Run: headless pygame with SDL's dummy video driver; simulated clock (each Clock.tick advances the game by its frame time, no real sleeping); random seed 0; keys injected as events and as key.get_pressed() state; no mouse input.
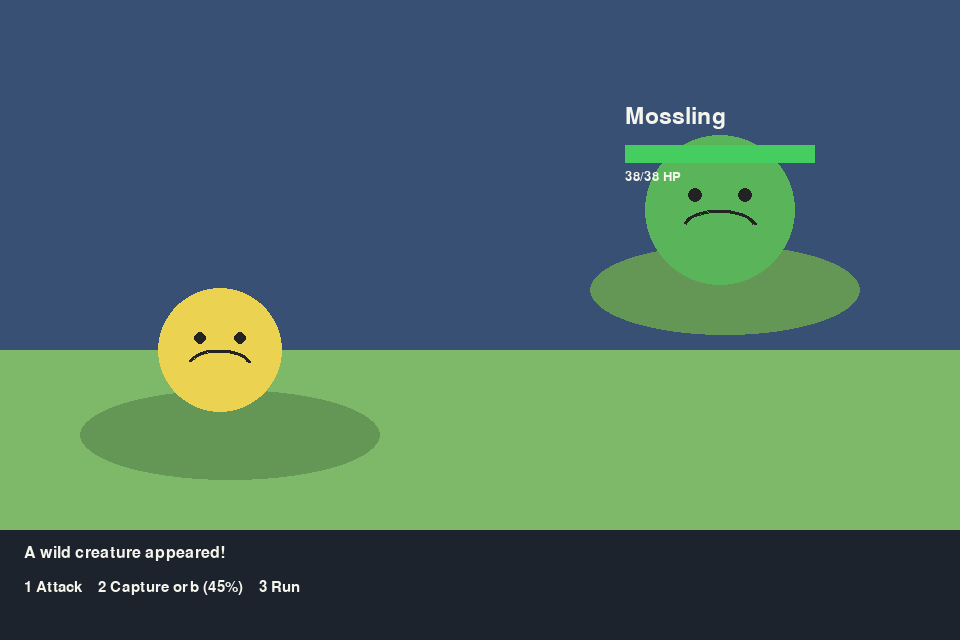
Frame 1 of 4 · flips 1–60 · no input
Frame 2 of 4 · flips 61–180 · tapped SPACE, RETURN · held RIGHT (→), D · screen unchanged from frame 1, image omitted
Frame 3 of 4 · flips 181–300 · held DOWN (↓), S · screen unchanged from frame 2, image omitted
Frame 4 of 4 · flips 301–420 · held LEFT (←), A, UP (↑), W · screen unchanged from frame 3, image omitted

The pygame program that drew these frames:

"""A small, asset-free 2D creature-catching game prototype.

Controls:
    Arrow keys / WASD - move
    1                - attack during a battle
    2                - throw a capture orb
    3                - run from a battle
    Escape           - quit
"""

from __future__ import annotations

import random
import sys
from dataclasses import dataclass

import pygame


WIDTH, HEIGHT = 960, 640
WORLD_RECT = pygame.Rect(32, 32, WIDTH - 64, HEIGHT - 112)
FPS = 60

GRASS = (88, 170, 76)
GRASS_DARK = (58, 132, 64)
PATH = (219, 190, 130)
WATER = (82, 166, 220)
WALL = (102, 78, 62)
TEXT = (245, 245, 235)
PANEL = (28, 35, 45)


@dataclass
class Creature:
    """The data needed to display and battle one creature."""

    name: str
    max_hp: int
    hp: int
    color: tuple[int, int, int]


CREATURES = (
    ("Emberfox", 32, (230, 100, 55)),
    ("Mossling", 38, (90, 180, 90)),
    ("Aquafin", 35, (70, 145, 220)),
)


def make_creature() -> Creature:
    """Create a random wild creature at full health."""
    name, hp, color = random.choice(CREATURES)
    return Creature(name, hp, hp, color)


def draw_text(surface: pygame.Surface, message: str, position: tuple[int, int], size: int = 24) -> None:
    """Render one line of UI text at the requested position."""
    font = pygame.font.Font(None, size)
    surface.blit(font.render(message, True, TEXT), position)


def draw_creature(surface: pygame.Surface, creature: Creature, center: tuple[int, int], scale: int) -> None:
    """Draw a simple creature from shapes, so no image assets are required."""
    x, y = center
    pygame.draw.circle(surface, creature.color, (x, y), scale)
    pygame.draw.circle(surface, (35, 35, 35), (x - scale // 3, y - scale // 5), max(4, scale // 10))
    pygame.draw.circle(surface, (35, 35, 35), (x + scale // 3, y - scale // 5), max(4, scale // 10))
    pygame.draw.arc(surface, (35, 35, 35), (x - scale // 2, y, scale, scale // 2), 0.2, 2.9, 3)


def draw_world(surface: pygame.Surface, player: pygame.Rect, obstacles: list[pygame.Rect]) -> None:
    """Render the exploration map, player, and solid obstacles."""
    surface.fill((35, 105, 65))
    pygame.draw.rect(surface, GRASS, WORLD_RECT)

    for x in range(WORLD_RECT.left + 20, WORLD_RECT.right, 48):
        for y in range(WORLD_RECT.top + 20, WORLD_RECT.bottom, 48):
            pygame.draw.line(surface, GRASS_DARK, (x, y), (x + 5, y - 8), 2)

    pygame.draw.rect(surface, PATH, (80, 270, 800, 72))
    pygame.draw.rect(surface, PATH, (440, 64, 72, 400))
    pygame.draw.rect(surface, WATER, (650, 75, 180, 125), border_radius=18)

    for obstacle in obstacles:
        pygame.draw.rect(surface, WALL, obstacle, border_radius=5)

    pygame.draw.rect(surface, (235, 210, 80), player, border_radius=6)
    pygame.draw.circle(surface, (70, 120, 220), (player.centerx, player.top + 7), 8)


def collides(rect: pygame.Rect, obstacles: list[pygame.Rect]) -> bool:
    """Keep the player inside the map and out of obstacles."""
    return not WORLD_RECT.contains(rect) or any(rect.colliderect(obstacle) for obstacle in obstacles)


def run_game() -> None:
    pygame.init()
    screen = pygame.display.set_mode((WIDTH, HEIGHT))
    pygame.display.set_caption("Creature Trails")
    clock = pygame.time.Clock()

    player = pygame.Rect(120, 210, 28, 28)
    obstacles = [
        pygame.Rect(90, 80, 170, 52),
        pygame.Rect(575, 410, 230, 58),
        pygame.Rect(735, 240, 90, 120),
        pygame.Rect(285, 410, 110, 95),
    ]
    state = "world"
    wild: Creature | None = None
    message = "Explore the tall grass to find a wild creature!"
    encounter_cooldown = 0
    running = True

    while running:
        dt = clock.tick(FPS) / 1000
        for event in pygame.event.get():
            if event.type == pygame.QUIT:
                running = False
            elif event.type == pygame.KEYDOWN:
                if event.key == pygame.K_ESCAPE:
                    running = False
                elif state == "battle" and wild is not None:
                    if event.key == pygame.K_1:
                        # Attacks reduce health by a random amount.
                        damage = random.randint(6, 12)
                        wild.hp = max(0, wild.hp - damage)
                        if wild.hp == 0:
                            message = f"You won! {wild.name} ran away."
                            state = "world"
                            encounter_cooldown = 1.5
                        else:
                            message = f"Your attack dealt {damage} damage."
                    elif event.key == pygame.K_2:
                        # A capture attempt succeeds 45% of the time.
                        if random.random() < 0.45:
                            message = f"You captured {wild.name}!"
                            state = "world"
                            encounter_cooldown = 1.5
                        else:
                            message = "The creature broke free!"
                    elif event.key == pygame.K_3:
                        message = "You escaped safely."
                        state = "world"
                        encounter_cooldown = 1.5

        if state == "world":
            keys = pygame.key.get_pressed()
            # Build a direction vector from the currently held movement keys.
            direction = pygame.Vector2(
                int(keys[pygame.K_RIGHT] or keys[pygame.K_d])
                - int(keys[pygame.K_LEFT] or keys[pygame.K_a]),
                int(keys[pygame.K_DOWN] or keys[pygame.K_s])
                - int(keys[pygame.K_UP] or keys[pygame.K_w]),
            )
            if direction.length_squared():
                # Normalizing keeps diagonal movement from being faster.
                direction = direction.normalize() * 220 * dt
                candidate = player.move(round(direction.x), round(direction.y))
                if not collides(candidate, obstacles):
                    player = candidate

            encounter_cooldown = max(0, encounter_cooldown - dt)
            in_grass = player.colliderect(pygame.Rect(32, 32, 408, 238))
            # Encounters happen randomly while exploring the grass.
            if in_grass and encounter_cooldown == 0 and random.random() < 0.012:
                wild = make_creature()
                state = "battle"
                message = "A wild creature appeared!"

        # Render a different screen depending on whether the player is exploring or battling.
        if state == "world":
            draw_world(screen, player, obstacles)
            pygame.draw.rect(screen, PANEL, (0, HEIGHT - 80, WIDTH, 80))
            draw_text(screen, message, (24, HEIGHT - 66), 24)
            draw_text(screen, "Move: WASD / arrows   |   Explore the grass   |   Esc: quit", (24, HEIGHT - 35), 20)
        else:
            screen.fill((55, 80, 115))
            pygame.draw.rect(screen, (125, 185, 105), (0, 350, WIDTH, 290))
            pygame.draw.ellipse(screen, (100, 150, 85), (590, 245, 270, 90))
            pygame.draw.ellipse(screen, (100, 150, 85), (80, 390, 300, 90))
            if wild is not None:
                draw_creature(screen, wild, (720, 210), 75)
                draw_text(screen, wild.name, (625, 105), 34)
                pygame.draw.rect(screen, (45, 45, 45), (625, 145, 190, 18))
                pygame.draw.rect(screen, (70, 205, 95), (625, 145, 190 * wild.hp // wild.max_hp, 18))
                draw_text(screen, f"{wild.hp}/{wild.max_hp} HP", (625, 170), 20)
            draw_creature(screen, Creature("You", 1, 1, (235, 210, 80)), (220, 350), 62)
            pygame.draw.rect(screen, PANEL, (0, 530, WIDTH, 110))
            draw_text(screen, message, (24, 545), 24)
            draw_text(screen, "1 Attack    2 Capture orb (45%)    3 Run", (24, 580), 22)

        pygame.display.flip()

    pygame.quit()
    sys.exit()


if __name__ == "__main__":
    run_game()
